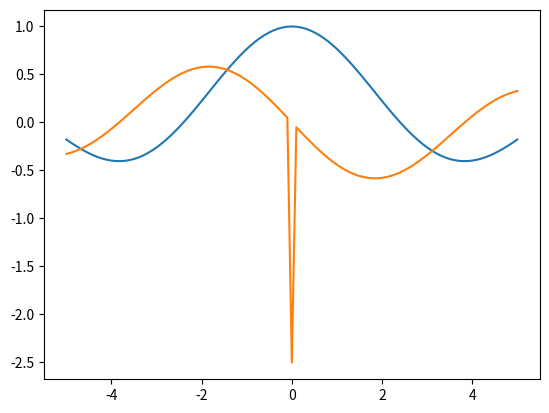

The script that saved this image:
#!/usr/bin/env python3
from matplotlib import pyplot as plib #Para produzir os gráficos
import math #Apenas para a função fatorial(usada em J0)
from decimal import * #Estou usando a biblioteca decimal para ter um numero arbitrário de digitos significativos
import time #Usado para capturar o tempo decorrido entre cálculos
import csv #Para lidar com as tabelas e gráficos
from pathlib import Path as find #Usado para encontrar e salvar o arquivo

getcontext().prec = 1000 #Quantidade de casas decimais dos objetos decimais; Para maiores valores de X, esse valor precisa ser aumentado.

####Funções de Teste###############################################################################################################
def Test(x_conhecido,resj0_conhecido,resj1_conhecido): #Função para testar as funções de bessel com valores conhecidos
	for i in [resj0_conhecido,resj1_conhecido]:
		if type(i) is not str and type(i) is not Decimal:
			print("Para evitar erros de float, o resultado de {} deve ser do tipo string ou decimal.".format(i))
			return 0 #Para o teste não dar resultados errados, usa-se um tipo de dado com menor perda de informação
	print("Rodando Teste: ")
	resj0_calculado = my_j0(x_conhecido)
	#difj0 = Decimal(resj0_conhecido) - resj0_calculado
	resj1_calculado = my_j1(x_conhecido,resj0_calculado)
	#difj1 = Decimal(resj1_conhecido) - resj1_calculado
	msg = []
	for t in [[resj0_conhecido,resj0_calculado],[resj1_conhecido,resj1_calculado]]:
		for i in range(len(t[0])):
			if  t[0][i] != str(t[1])[i] or i+1 == len(t[0]) or i+1 == len(str(t[1])):
				msg.append("Diferença no índice: {}".format(i))
				break
	test_result = """
=====J0({0})===============================================================
J0({0})           = {1}
J0_Calculado({0}) = {2}
{3}
===========================================================================
=====J1({0})===============================================================
J1({0})           = {5}
J1_Calculado({0}) = {6}
{7}
===========================================================================
Precisão Configurada: {4} casas decimais
===========================================================================
		""".format(x_conhecido,resj0_conhecido,str(resj0_calculado)[:60],msg[0],getcontext().prec,resj1_conhecido,str(resj1_calculado)[:60],msg[1])
	return test_result

def default_tests(): #Roda 3 testes usando valores que encontrei na internet
	start_time = Decimal(time.time())
	default_test1 = Test(2,"0.22389077914123566805182745464994862582515448221861","-0.57672480775687338720244824226913708692030268971968")
	default_test2 = Test(37,"0.010862369724899694740993821310850856019800294935816","0.13058003873375645502815126677389762266272038575475")
	default_test3 = Test(100,"0.019985850304223122424228390950848990680633578859028","0.077145352014112158032685494927234470211611667099243")
	end_time = Decimal(time.time())
	print(default_test1)
	print(default_test2)
	print(default_test3)
	print("Tempo decorrido: {}s".format(round(end_time-start_time,5)))
###############################################################################################################

def my_j0(x): #Função de Bessel J0
	kmax = 300
	J0 = Decimal(0)
	x = Decimal(x)
	if x == 0:
		return Decimal(1)
	for k in range(kmax+1):
		print("Calculando J0({}): {}%".format(x,round((k*100/kmax),2)))
		J0 += Decimal(((-x**2)**k))/Decimal(((4**k)*(math.factorial(k)**2)))
	return J0

def my_j1(x,calculado = "n"): #Função de Bessel J1, caso já tenha J0 calculado, usa-se o argumento 'calculado' para diminuir o tempo de cálculo
	x = Decimal(x)
	dx = Decimal("0.00000000000000000000000000000000000000000000001")
	if calculado == "n":
		dy = my_j0(x+dx) - my_j0(x)
	else:
		dy = my_j0(x+dx) - calculado
	return (dy/dx)

def tabelar(xi,xf):
	start_time = time.time()
	prim = xi
	o = open("PLOT_DATA_{}_{}.csv".format(xi,xf),"w+")
	o.write("X,J0,J1 \n")
	o.close()
	t = open("Tabela_J0_{}_{}.csv".format(prim,xf),"w+")
	t.write("x,J0,J1 \n")
	t.close()
	while xi <= xf:
		calc_j0 = my_j0(xi)
		calc_j1 = my_j1(xi,calc_j0)
		o = open("PLOT_DATA_{}_{}.csv".format(prim,xf),"a+") #Esse arquivo contém mais dígitos significativos; para ser usado no gráfico
		o.write("{},{},{} \n".format(xi,calc_j0,calc_j1))	 #Imprático de ser lido
		o.close()
		t = open("Tabela_J0_{}_{}.csv".format(prim,xf),"a+") 				 #Esse arquivo contém ~58 casas decimais
		t.write("{},{},{} \n".format(xi,str(calc_j0)[:60],str(calc_j1)[:60]))#Melhor de ser lido
		t.close()
		xi += Decimal("0.1")
	end_time = time.time()
	print("Pronto! Tempo decorrido: {}".format(end_time-start_time))
	return end_time-start_time

def pdfplot(graf):
	o = open(graf,"r")
	graf = list(csv.reader(o,delimiter=","))
	o.close()
	x  = [Decimal(graf[i][0]) for i in range(1,len(graf))]
	j0 = [Decimal(graf[i][1]) for i in range(1,len(graf))]
	j1 = [Decimal(graf[i][2]) for i in range(1,len(graf))]
	plib.plot(x,j0)
	plib.plot(x,j1)
	plib.savefig('Plot_{}_{}.pdf'.format(x[0],x[-1]))

####################################################################################
#times = []
#for i in range(1,101):
#	times.append(tabelar(0,i))
#plib.plot(list(range(1,101)),times)
#plib.savefig("timetaken.pdf")
#tabelar(-100,100)
#grafplot()
tabelar(-5,5)
pdfplot("Tabela_J0_-5_5.csv")
